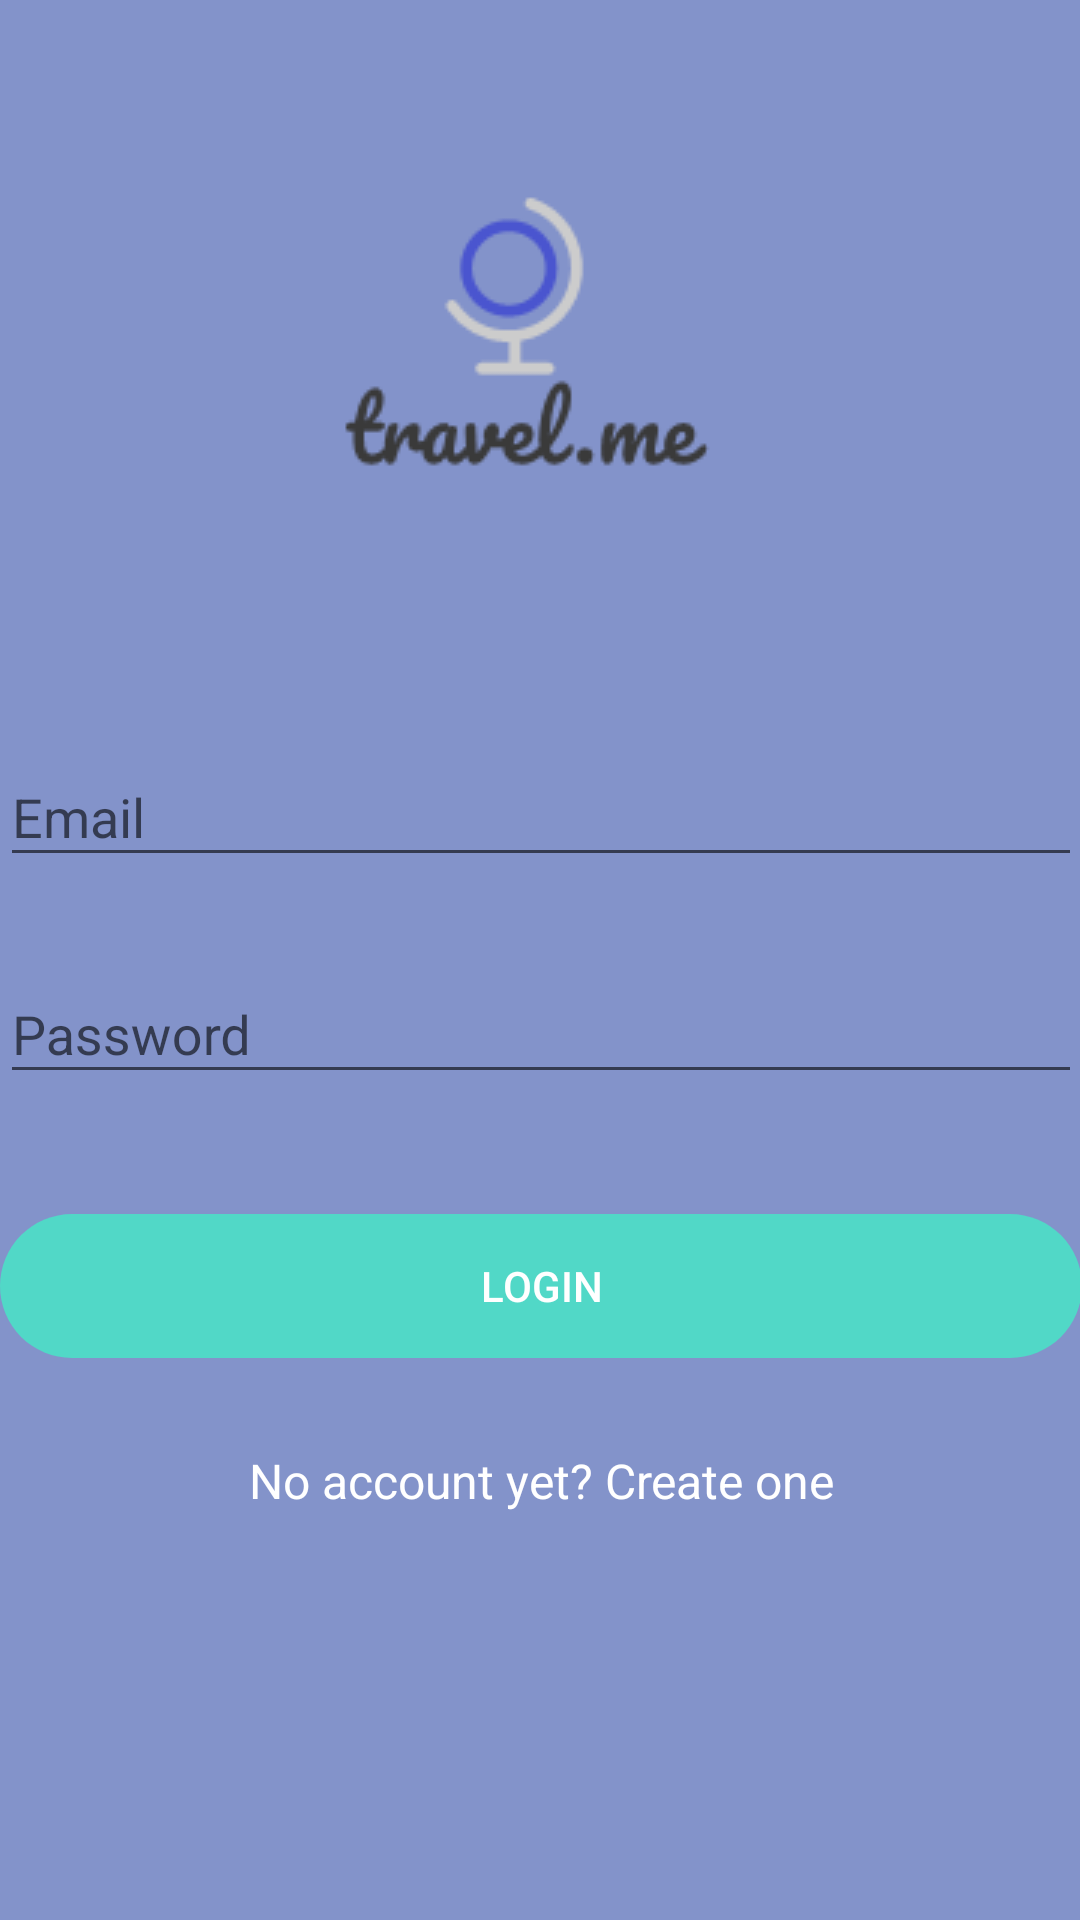

The Android layout XML behind this screen, and the referenced resources:
<!-- AndroidManifest.xml: application theme AppTheme -->
<!-- res/layout/activity_login.xml -->
<?xml version="1.0" encoding="utf-8"?>
<android.support.v4.widget.NestedScrollView xmlns:android="http://schemas.android.com/apk/res/android"
    xmlns:tools="http://schemas.android.com/tools"
    xmlns:app="http://schemas.android.com/apk/res-auto"
    android:id="@+id/nestedScrollView"
    android:layout_width="match_parent"
    android:layout_height="match_parent"
    android:background="@color/colorPrimaryDark"
    android:paddingBottom="@dimen/activity_vertical_margin"
    android:paddingLeft="@dimen/activity_horizontal_margin"
    android:paddingRight="@dimen/activity_horizontal_margin"
    android:paddingTop="@dimen/activity_vertical_margin"
    tools:context=".activities.LoginActivity">

    <android.support.v7.widget.LinearLayoutCompat
        android:layout_width="match_parent"
        android:layout_height="match_parent"
        android:orientation="vertical">

        <android.support.v7.widget.AppCompatImageView
            android:layout_width="250dp"
            android:layout_height="200dp"
            android:layout_gravity="center_horizontal"
            android:layout_marginTop="20dp"
            android:src="@drawable/lol" />

        <android.support.design.widget.TextInputLayout
            android:id="@+id/textInputLayoutEmail"
            android:layout_width="match_parent"
            android:layout_height="wrap_content"
            android:layout_marginTop="20dp" >

            <android.support.design.widget.TextInputEditText
                android:id="@+id/textInputEditTextEmail"
                android:layout_width="match_parent"
                android:layout_height="wrap_content"
                android:hint="@string/hint_email"
                android:textColorHint="@color/colorText"
                android:inputType="text"
                android:maxLines="1"
                android:textColor="@color/colorText" />
        </android.support.design.widget.TextInputLayout>

        <android.support.design.widget.TextInputLayout
            android:id="@+id/textInputLayoutPassword"
            android:layout_width="match_parent"
            android:layout_height="wrap_content"
            android:layout_marginTop="20dp" >

            <android.support.design.widget.TextInputEditText
                android:id="@+id/textInputEditTextPassword"
                android:layout_width="match_parent"
                android:layout_height="wrap_content"
                android:hint="@string/hint_password"
                android:textColorHint="@color/colorText"
                android:inputType="textPassword"
                android:maxLines="1"
                android:textColor="@color/colorText" />
        </android.support.design.widget.TextInputLayout>

        <android.support.v7.widget.AppCompatButton
            android:id="@+id/appCompatButtonLogin"
            android:layout_width="match_parent"
            android:layout_height="wrap_content"
            android:layout_marginTop="40dp"
            android:background="@android:drawable/toast_frame"
            app:backgroundTint="@color/colorTextHint"
            android:text="@string/text_login"
            android:textColor="@color/colorText"
            android:theme="@style/ButtonGray"/>

        <android.support.v7.widget.AppCompatTextView
            android:id="@+id/textViewLinkRegister"
            android:layout_width="fill_parent"
            android:layout_height="wrap_content"
            android:layout_marginTop="30dp"
            android:gravity="center"
            android:text="@string/text_not_member"
            android:textSize="16sp"
            android:textColor="@color/colorText" />

    </android.support.v7.widget.LinearLayoutCompat>


</android.support.v4.widget.NestedScrollView>
<!-- resources referenced by this layout -->
<resources>
  <color name="colorPrimaryDark">#8393ca</color>
  <color name="colorText">#FFFFFF</color>
  <color name="colorTextHint">#51d8c7</color>
  <!-- drawable lol: png bitmap (drawable, 3747 bytes) -->
  <string name="hint_email">Email</string>
  <string name="hint_password">Password</string>
  <string name="text_login">Login</string>
  <string name="text_not_member">No account yet? Create one</string>
  <style name="ButtonGray">
          <item name="colorButtonNormal">@color/colorTextHint</item>
      </style>
  <style name="AppTheme" parent="Theme.AppCompat.Light.DarkActionBar">
          
          <item name="colorPrimary">@color/colorPrimary</item>
          <item name="colorPrimaryDark">@color/colorPrimaryDark</item>
          <item name="colorAccent">@color/colorAccent</item>
      </style>
  <color name="colorPrimary">#8393ca</color>
  <color name="colorAccent">#FF4081</color>
</resources>
